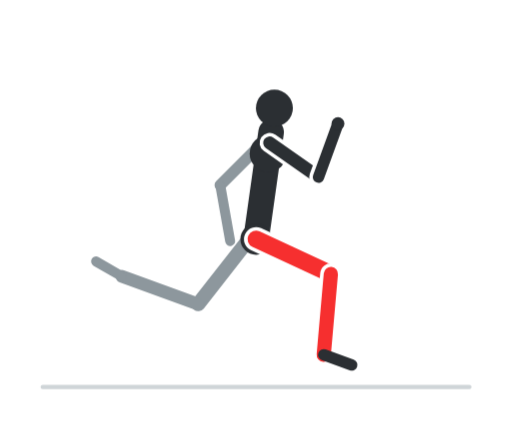
t = 0.00 s
t = 0.60 s: frame unchanged from t = 0.00 s, image omitted
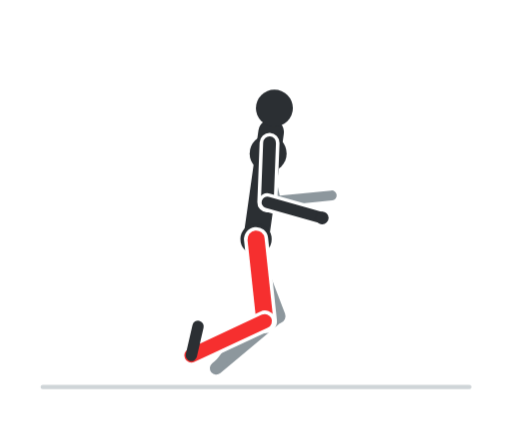
t = 1.20 s
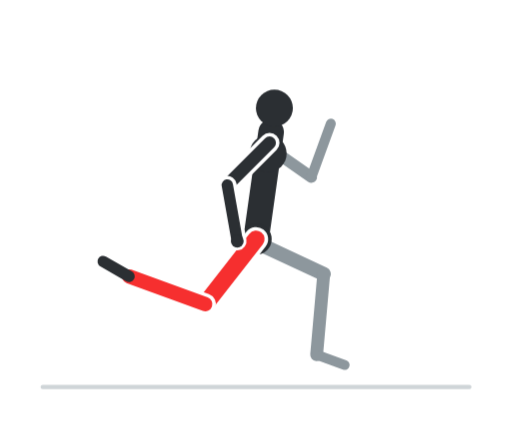
t = 1.80 s
t = 2.40 s: frame unchanged from t = 1.80 s, image omitted
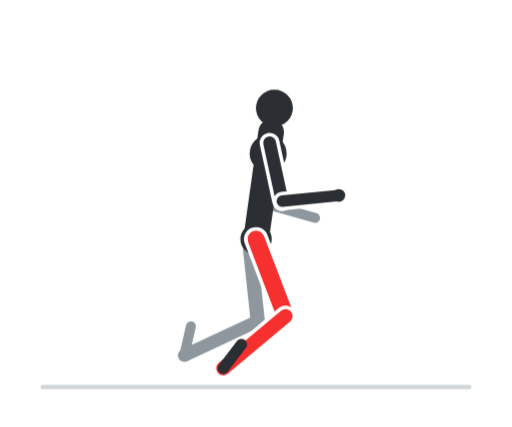
t = 3.00 s

The animated SVG that drew these frames (rendered in a browser with its animation timeline set to each time). Animation: 8 CSS @keyframes rules; one cycle of 3.60 s, repeats indefinitely.

<svg xmlns="http://www.w3.org/2000/svg" viewBox="0 0 360 300" width="360" height="300" role="img" aria-label="Corsa"><style>.f{opacity:0;animation-duration:3.6s;animation-iteration-count:infinite;animation-timing-function:step-end}@keyframes k0{0.000%{opacity:1}5.556%{opacity:1}11.111%{opacity:1}16.667%{opacity:0}22.222%{opacity:0}27.778%{opacity:0}33.333%{opacity:0}38.889%{opacity:0}44.444%{opacity:0}50.000%{opacity:0}55.556%{opacity:0}61.111%{opacity:0}66.667%{opacity:0}72.222%{opacity:0}77.778%{opacity:0}83.333%{opacity:0}88.889%{opacity:0}94.444%{opacity:0}100%{opacity:1}}.f0{animation-name:k0}@keyframes k1{0.000%{opacity:0}5.556%{opacity:0}11.111%{opacity:0}16.667%{opacity:1}22.222%{opacity:0}27.778%{opacity:0}33.333%{opacity:0}38.889%{opacity:0}44.444%{opacity:0}50.000%{opacity:0}55.556%{opacity:0}61.111%{opacity:0}66.667%{opacity:0}72.222%{opacity:0}77.778%{opacity:0}83.333%{opacity:0}88.889%{opacity:0}94.444%{opacity:1}100%{opacity:0}}.f1{animation-name:k1}@keyframes k2{0.000%{opacity:0}5.556%{opacity:0}11.111%{opacity:0}16.667%{opacity:0}22.222%{opacity:1}27.778%{opacity:0}33.333%{opacity:0}38.889%{opacity:0}44.444%{opacity:0}50.000%{opacity:0}55.556%{opacity:0}61.111%{opacity:0}66.667%{opacity:0}72.222%{opacity:0}77.778%{opacity:0}83.333%{opacity:0}88.889%{opacity:1}94.444%{opacity:0}100%{opacity:0}}.f2{animation-name:k2}@keyframes k3{0.000%{opacity:0}5.556%{opacity:0}11.111%{opacity:0}16.667%{opacity:0}22.222%{opacity:0}27.778%{opacity:1}33.333%{opacity:0}38.889%{opacity:0}44.444%{opacity:0}50.000%{opacity:0}55.556%{opacity:0}61.111%{opacity:0}66.667%{opacity:0}72.222%{opacity:0}77.778%{opacity:0}83.333%{opacity:1}88.889%{opacity:0}94.444%{opacity:0}100%{opacity:0}}.f3{animation-name:k3}@keyframes k4{0.000%{opacity:0}5.556%{opacity:0}11.111%{opacity:0}16.667%{opacity:0}22.222%{opacity:0}27.778%{opacity:0}33.333%{opacity:1}38.889%{opacity:0}44.444%{opacity:0}50.000%{opacity:0}55.556%{opacity:0}61.111%{opacity:0}66.667%{opacity:0}72.222%{opacity:0}77.778%{opacity:1}83.333%{opacity:0}88.889%{opacity:0}94.444%{opacity:0}100%{opacity:0}}.f4{animation-name:k4}@keyframes k5{0.000%{opacity:0}5.556%{opacity:0}11.111%{opacity:0}16.667%{opacity:0}22.222%{opacity:0}27.778%{opacity:0}33.333%{opacity:0}38.889%{opacity:1}44.444%{opacity:0}50.000%{opacity:0}55.556%{opacity:0}61.111%{opacity:0}66.667%{opacity:0}72.222%{opacity:1}77.778%{opacity:0}83.333%{opacity:0}88.889%{opacity:0}94.444%{opacity:0}100%{opacity:0}}.f5{animation-name:k5}@keyframes k6{0.000%{opacity:0}5.556%{opacity:0}11.111%{opacity:0}16.667%{opacity:0}22.222%{opacity:0}27.778%{opacity:0}33.333%{opacity:0}38.889%{opacity:0}44.444%{opacity:1}50.000%{opacity:0}55.556%{opacity:0}61.111%{opacity:0}66.667%{opacity:1}72.222%{opacity:0}77.778%{opacity:0}83.333%{opacity:0}88.889%{opacity:0}94.444%{opacity:0}100%{opacity:0}}.f6{animation-name:k6}@keyframes k7{0.000%{opacity:0}5.556%{opacity:0}11.111%{opacity:0}16.667%{opacity:0}22.222%{opacity:0}27.778%{opacity:0}33.333%{opacity:0}38.889%{opacity:0}44.444%{opacity:0}50.000%{opacity:1}55.556%{opacity:1}61.111%{opacity:1}66.667%{opacity:0}72.222%{opacity:0}77.778%{opacity:0}83.333%{opacity:0}88.889%{opacity:0}94.444%{opacity:0}100%{opacity:0}}.f7{animation-name:k7}@media (prefers-reduced-motion:reduce){.f{animation:none}.f7{opacity:1}}</style><rect width="360" height="300" rx="16" fill="#ffffff"/><g class="f f0"><line x1="30" y1="272" x2="330" y2="272" stroke="#cfd5d8" stroke-width="3" stroke-linecap="round"/><line x1="175" y1="168" x2="139.3" y2="213.7" stroke="#8d979d" stroke-width="10" stroke-linecap="round"/><line x1="139.3" y1="213.7" x2="85.7" y2="194.2" stroke="#8d979d" stroke-width="9" stroke-linecap="round"/><line x1="85.7" y1="194.2" x2="67.5" y2="183.7" stroke="#8d979d" stroke-width="7" stroke-linecap="round"/><line x1="184.5" y1="100.3" x2="154.8" y2="130" stroke="#8d979d" stroke-width="8" stroke-linecap="round"/><line x1="154.8" y1="130" x2="161.8" y2="169.4" stroke="#8d979d" stroke-width="7" stroke-linecap="round"/><line x1="180" y1="168" x2="190.6" y2="92.7" stroke="#2b2f33" stroke-width="18" stroke-linecap="round"/><circle cx="188.5" cy="107.8" r="13" fill="#2b2f33"/><circle cx="180" cy="168" r="11" fill="#2b2f33"/><line x1="180" y1="168" x2="232.6" y2="192.5" stroke="#ffffff" stroke-width="17" stroke-linecap="round"/><line x1="180" y1="168" x2="232.6" y2="192.5" stroke="#f62f2f" stroke-width="12" stroke-linecap="round"/><line x1="232.6" y1="192.5" x2="227.6" y2="249.3" stroke="#ffffff" stroke-width="15" stroke-linecap="round"/><line x1="232.6" y1="192.5" x2="227.6" y2="249.3" stroke="#f62f2f" stroke-width="10" stroke-linecap="round"/><line x1="227.6" y1="249.3" x2="247.3" y2="256.5" stroke="#2b2f33" stroke-width="8" stroke-linecap="round"/><circle cx="192.9" cy="75.9" r="13" fill="#2b2f33"/><line x1="189.5" y1="100.3" x2="223.9" y2="124.4" stroke="#ffffff" stroke-width="14" stroke-linecap="round"/><line x1="189.5" y1="100.3" x2="223.9" y2="124.4" stroke="#2b2f33" stroke-width="9" stroke-linecap="round"/><line x1="223.9" y1="124.4" x2="237.6" y2="86.8" stroke="#ffffff" stroke-width="13" stroke-linecap="round"/><line x1="223.9" y1="124.4" x2="237.6" y2="86.8" stroke="#2b2f33" stroke-width="8" stroke-linecap="round"/><circle cx="237.6" cy="86.8" r="4.5" fill="#2b2f33"/></g><g class="f f1"><line x1="30" y1="272" x2="330" y2="272" stroke="#cfd5d8" stroke-width="3" stroke-linecap="round"/><line x1="175" y1="168" x2="152.1" y2="221.3" stroke="#8d979d" stroke-width="10" stroke-linecap="round"/><line x1="152.1" y1="221.3" x2="95.3" y2="216.3" stroke="#8d979d" stroke-width="9" stroke-linecap="round"/><line x1="95.3" y1="216.3" x2="83" y2="199.3" stroke="#8d979d" stroke-width="7" stroke-linecap="round"/><line x1="184.5" y1="100.3" x2="163.1" y2="136.4" stroke="#8d979d" stroke-width="8" stroke-linecap="round"/><line x1="163.1" y1="136.4" x2="183.9" y2="170.5" stroke="#8d979d" stroke-width="7" stroke-linecap="round"/><line x1="180" y1="168" x2="190.6" y2="92.7" stroke="#2b2f33" stroke-width="18" stroke-linecap="round"/><circle cx="188.5" cy="107.8" r="13" fill="#2b2f33"/><circle cx="180" cy="168" r="11" fill="#2b2f33"/><line x1="180" y1="168" x2="224.6" y2="205.1" stroke="#ffffff" stroke-width="17" stroke-linecap="round"/><line x1="180" y1="168" x2="224.6" y2="205.1" stroke="#f62f2f" stroke-width="12" stroke-linecap="round"/><line x1="224.6" y1="205.1" x2="205.1" y2="258.6" stroke="#ffffff" stroke-width="15" stroke-linecap="round"/><line x1="224.6" y1="205.1" x2="205.1" y2="258.6" stroke="#f62f2f" stroke-width="10" stroke-linecap="round"/><line x1="205.1" y1="258.6" x2="226.1" y2="257.1" stroke="#2b2f33" stroke-width="8" stroke-linecap="round"/><circle cx="192.9" cy="75.9" r="13" fill="#2b2f33"/><line x1="189.5" y1="100.3" x2="216.9" y2="132.1" stroke="#ffffff" stroke-width="14" stroke-linecap="round"/><line x1="189.5" y1="100.3" x2="216.9" y2="132.1" stroke="#2b2f33" stroke-width="9" stroke-linecap="round"/><line x1="216.9" y1="132.1" x2="243.4" y2="102.1" stroke="#ffffff" stroke-width="13" stroke-linecap="round"/><line x1="216.9" y1="132.1" x2="243.4" y2="102.1" stroke="#2b2f33" stroke-width="8" stroke-linecap="round"/><circle cx="243.4" cy="102.1" r="4.5" fill="#2b2f33"/></g><g class="f f2"><line x1="30" y1="272" x2="330" y2="272" stroke="#cfd5d8" stroke-width="3" stroke-linecap="round"/><line x1="175" y1="168" x2="166.4" y2="225.4" stroke="#8d979d" stroke-width="10" stroke-linecap="round"/><line x1="166.4" y1="225.4" x2="110.2" y2="235.3" stroke="#8d979d" stroke-width="9" stroke-linecap="round"/><line x1="110.2" y1="235.3" x2="106.1" y2="214.7" stroke="#8d979d" stroke-width="7" stroke-linecap="round"/><line x1="184.5" y1="100.3" x2="172.6" y2="140.6" stroke="#8d979d" stroke-width="8" stroke-linecap="round"/><line x1="172.6" y1="140.6" x2="204.5" y2="164.7" stroke="#8d979d" stroke-width="7" stroke-linecap="round"/><line x1="180" y1="168" x2="190.6" y2="92.7" stroke="#2b2f33" stroke-width="18" stroke-linecap="round"/><circle cx="188.5" cy="107.8" r="13" fill="#2b2f33"/><circle cx="180" cy="168" r="11" fill="#2b2f33"/><line x1="180" y1="168" x2="213.7" y2="215.2" stroke="#ffffff" stroke-width="17" stroke-linecap="round"/><line x1="180" y1="168" x2="213.7" y2="215.2" stroke="#f62f2f" stroke-width="12" stroke-linecap="round"/><line x1="213.7" y1="215.2" x2="181" y2="261.9" stroke="#ffffff" stroke-width="15" stroke-linecap="round"/><line x1="213.7" y1="215.2" x2="181" y2="261.9" stroke="#f62f2f" stroke-width="10" stroke-linecap="round"/><line x1="181" y1="261.9" x2="199.5" y2="251.8" stroke="#2b2f33" stroke-width="8" stroke-linecap="round"/><circle cx="192.9" cy="75.9" r="13" fill="#2b2f33"/><line x1="189.5" y1="100.3" x2="208.2" y2="137.9" stroke="#ffffff" stroke-width="14" stroke-linecap="round"/><line x1="189.5" y1="100.3" x2="208.2" y2="137.9" stroke="#2b2f33" stroke-width="9" stroke-linecap="round"/><line x1="208.2" y1="137.9" x2="243.8" y2="119.6" stroke="#ffffff" stroke-width="13" stroke-linecap="round"/><line x1="208.2" y1="137.9" x2="243.8" y2="119.6" stroke="#2b2f33" stroke-width="8" stroke-linecap="round"/><circle cx="243.8" cy="119.6" r="4.5" fill="#2b2f33"/></g><g class="f f3"><line x1="30" y1="272" x2="330" y2="272" stroke="#cfd5d8" stroke-width="3" stroke-linecap="round"/><line x1="175" y1="168" x2="181.2" y2="225.7" stroke="#8d979d" stroke-width="10" stroke-linecap="round"/><line x1="181.2" y1="225.7" x2="129.5" y2="249.8" stroke="#8d979d" stroke-width="9" stroke-linecap="round"/><line x1="129.5" y1="249.8" x2="134.2" y2="229.3" stroke="#8d979d" stroke-width="7" stroke-linecap="round"/><line x1="184.5" y1="100.3" x2="182.9" y2="142.2" stroke="#8d979d" stroke-width="8" stroke-linecap="round"/><line x1="182.9" y1="142.2" x2="221.5" y2="153.1" stroke="#8d979d" stroke-width="7" stroke-linecap="round"/><line x1="180" y1="168" x2="190.6" y2="92.7" stroke="#2b2f33" stroke-width="18" stroke-linecap="round"/><circle cx="188.5" cy="107.8" r="13" fill="#2b2f33"/><circle cx="180" cy="168" r="11" fill="#2b2f33"/><line x1="180" y1="168" x2="200.7" y2="222.2" stroke="#ffffff" stroke-width="17" stroke-linecap="round"/><line x1="180" y1="168" x2="200.7" y2="222.2" stroke="#f62f2f" stroke-width="12" stroke-linecap="round"/><line x1="200.7" y1="222.2" x2="157" y2="258.8" stroke="#ffffff" stroke-width="15" stroke-linecap="round"/><line x1="200.7" y1="222.2" x2="157" y2="258.8" stroke="#f62f2f" stroke-width="10" stroke-linecap="round"/><line x1="157" y1="258.8" x2="169.7" y2="242.1" stroke="#2b2f33" stroke-width="8" stroke-linecap="round"/><circle cx="192.9" cy="75.9" r="13" fill="#2b2f33"/><line x1="189.5" y1="100.3" x2="198.4" y2="141.3" stroke="#ffffff" stroke-width="14" stroke-linecap="round"/><line x1="189.5" y1="100.3" x2="198.4" y2="141.3" stroke="#2b2f33" stroke-width="9" stroke-linecap="round"/><line x1="198.4" y1="141.3" x2="238.2" y2="137.3" stroke="#ffffff" stroke-width="13" stroke-linecap="round"/><line x1="198.4" y1="141.3" x2="238.2" y2="137.3" stroke="#2b2f33" stroke-width="8" stroke-linecap="round"/><circle cx="238.2" cy="137.3" r="4.5" fill="#2b2f33"/></g><g class="f f4"><line x1="30" y1="272" x2="330" y2="272" stroke="#cfd5d8" stroke-width="3" stroke-linecap="round"/><line x1="175" y1="168" x2="195.7" y2="222.2" stroke="#8d979d" stroke-width="10" stroke-linecap="round"/><line x1="195.7" y1="222.2" x2="152" y2="258.8" stroke="#8d979d" stroke-width="9" stroke-linecap="round"/><line x1="152" y1="258.8" x2="164.7" y2="242.1" stroke="#8d979d" stroke-width="7" stroke-linecap="round"/><line x1="184.5" y1="100.3" x2="193.4" y2="141.3" stroke="#8d979d" stroke-width="8" stroke-linecap="round"/><line x1="193.4" y1="141.3" x2="233.2" y2="137.3" stroke="#8d979d" stroke-width="7" stroke-linecap="round"/><line x1="180" y1="168" x2="190.6" y2="92.7" stroke="#2b2f33" stroke-width="18" stroke-linecap="round"/><circle cx="188.5" cy="107.8" r="13" fill="#2b2f33"/><circle cx="180" cy="168" r="11" fill="#2b2f33"/><line x1="180" y1="168" x2="186.2" y2="225.7" stroke="#ffffff" stroke-width="17" stroke-linecap="round"/><line x1="180" y1="168" x2="186.2" y2="225.7" stroke="#f62f2f" stroke-width="12" stroke-linecap="round"/><line x1="186.2" y1="225.7" x2="134.5" y2="249.8" stroke="#ffffff" stroke-width="15" stroke-linecap="round"/><line x1="186.2" y1="225.7" x2="134.5" y2="249.8" stroke="#f62f2f" stroke-width="10" stroke-linecap="round"/><line x1="134.5" y1="249.8" x2="139.2" y2="229.3" stroke="#2b2f33" stroke-width="8" stroke-linecap="round"/><circle cx="192.9" cy="75.9" r="13" fill="#2b2f33"/><line x1="189.5" y1="100.3" x2="187.9" y2="142.2" stroke="#ffffff" stroke-width="14" stroke-linecap="round"/><line x1="189.5" y1="100.3" x2="187.9" y2="142.2" stroke="#2b2f33" stroke-width="9" stroke-linecap="round"/><line x1="187.9" y1="142.2" x2="226.5" y2="153.1" stroke="#ffffff" stroke-width="13" stroke-linecap="round"/><line x1="187.9" y1="142.2" x2="226.5" y2="153.1" stroke="#2b2f33" stroke-width="8" stroke-linecap="round"/><circle cx="226.5" cy="153.1" r="4.5" fill="#2b2f33"/></g><g class="f f5"><line x1="30" y1="272" x2="330" y2="272" stroke="#cfd5d8" stroke-width="3" stroke-linecap="round"/><line x1="175" y1="168" x2="208.7" y2="215.2" stroke="#8d979d" stroke-width="10" stroke-linecap="round"/><line x1="208.7" y1="215.2" x2="176" y2="261.9" stroke="#8d979d" stroke-width="9" stroke-linecap="round"/><line x1="176" y1="261.9" x2="194.5" y2="251.8" stroke="#8d979d" stroke-width="7" stroke-linecap="round"/><line x1="184.5" y1="100.3" x2="203.2" y2="137.9" stroke="#8d979d" stroke-width="8" stroke-linecap="round"/><line x1="203.2" y1="137.9" x2="238.8" y2="119.6" stroke="#8d979d" stroke-width="7" stroke-linecap="round"/><line x1="180" y1="168" x2="190.6" y2="92.7" stroke="#2b2f33" stroke-width="18" stroke-linecap="round"/><circle cx="188.5" cy="107.8" r="13" fill="#2b2f33"/><circle cx="180" cy="168" r="11" fill="#2b2f33"/><line x1="180" y1="168" x2="171.4" y2="225.4" stroke="#ffffff" stroke-width="17" stroke-linecap="round"/><line x1="180" y1="168" x2="171.4" y2="225.4" stroke="#f62f2f" stroke-width="12" stroke-linecap="round"/><line x1="171.4" y1="225.4" x2="115.2" y2="235.3" stroke="#ffffff" stroke-width="15" stroke-linecap="round"/><line x1="171.4" y1="225.4" x2="115.2" y2="235.3" stroke="#f62f2f" stroke-width="10" stroke-linecap="round"/><line x1="115.2" y1="235.3" x2="111.1" y2="214.7" stroke="#2b2f33" stroke-width="8" stroke-linecap="round"/><circle cx="192.9" cy="75.9" r="13" fill="#2b2f33"/><line x1="189.5" y1="100.3" x2="177.6" y2="140.6" stroke="#ffffff" stroke-width="14" stroke-linecap="round"/><line x1="189.5" y1="100.3" x2="177.6" y2="140.6" stroke="#2b2f33" stroke-width="9" stroke-linecap="round"/><line x1="177.6" y1="140.6" x2="209.5" y2="164.7" stroke="#ffffff" stroke-width="13" stroke-linecap="round"/><line x1="177.6" y1="140.6" x2="209.5" y2="164.7" stroke="#2b2f33" stroke-width="8" stroke-linecap="round"/><circle cx="209.5" cy="164.7" r="4.5" fill="#2b2f33"/></g><g class="f f6"><line x1="30" y1="272" x2="330" y2="272" stroke="#cfd5d8" stroke-width="3" stroke-linecap="round"/><line x1="175" y1="168" x2="219.6" y2="205.1" stroke="#8d979d" stroke-width="10" stroke-linecap="round"/><line x1="219.6" y1="205.1" x2="200.1" y2="258.6" stroke="#8d979d" stroke-width="9" stroke-linecap="round"/><line x1="200.1" y1="258.6" x2="221.1" y2="257.1" stroke="#8d979d" stroke-width="7" stroke-linecap="round"/><line x1="184.5" y1="100.3" x2="211.9" y2="132.1" stroke="#8d979d" stroke-width="8" stroke-linecap="round"/><line x1="211.9" y1="132.1" x2="238.4" y2="102.1" stroke="#8d979d" stroke-width="7" stroke-linecap="round"/><line x1="180" y1="168" x2="190.6" y2="92.7" stroke="#2b2f33" stroke-width="18" stroke-linecap="round"/><circle cx="188.5" cy="107.8" r="13" fill="#2b2f33"/><circle cx="180" cy="168" r="11" fill="#2b2f33"/><line x1="180" y1="168" x2="157.1" y2="221.3" stroke="#ffffff" stroke-width="17" stroke-linecap="round"/><line x1="180" y1="168" x2="157.1" y2="221.3" stroke="#f62f2f" stroke-width="12" stroke-linecap="round"/><line x1="157.1" y1="221.3" x2="100.3" y2="216.3" stroke="#ffffff" stroke-width="15" stroke-linecap="round"/><line x1="157.1" y1="221.3" x2="100.3" y2="216.3" stroke="#f62f2f" stroke-width="10" stroke-linecap="round"/><line x1="100.3" y1="216.3" x2="88" y2="199.3" stroke="#2b2f33" stroke-width="8" stroke-linecap="round"/><circle cx="192.9" cy="75.9" r="13" fill="#2b2f33"/><line x1="189.5" y1="100.3" x2="168.1" y2="136.4" stroke="#ffffff" stroke-width="14" stroke-linecap="round"/><line x1="189.5" y1="100.3" x2="168.1" y2="136.4" stroke="#2b2f33" stroke-width="9" stroke-linecap="round"/><line x1="168.1" y1="136.4" x2="188.9" y2="170.5" stroke="#ffffff" stroke-width="13" stroke-linecap="round"/><line x1="168.1" y1="136.4" x2="188.9" y2="170.5" stroke="#2b2f33" stroke-width="8" stroke-linecap="round"/><circle cx="188.9" cy="170.5" r="4.5" fill="#2b2f33"/></g><g class="f f7"><line x1="30" y1="272" x2="330" y2="272" stroke="#cfd5d8" stroke-width="3" stroke-linecap="round"/><line x1="175" y1="168" x2="227.6" y2="192.5" stroke="#8d979d" stroke-width="10" stroke-linecap="round"/><line x1="227.6" y1="192.5" x2="222.6" y2="249.3" stroke="#8d979d" stroke-width="9" stroke-linecap="round"/><line x1="222.6" y1="249.3" x2="242.3" y2="256.5" stroke="#8d979d" stroke-width="7" stroke-linecap="round"/><line x1="184.5" y1="100.3" x2="218.9" y2="124.4" stroke="#8d979d" stroke-width="8" stroke-linecap="round"/><line x1="218.9" y1="124.4" x2="232.6" y2="86.8" stroke="#8d979d" stroke-width="7" stroke-linecap="round"/><line x1="180" y1="168" x2="190.6" y2="92.7" stroke="#2b2f33" stroke-width="18" stroke-linecap="round"/><circle cx="188.5" cy="107.8" r="13" fill="#2b2f33"/><circle cx="180" cy="168" r="11" fill="#2b2f33"/><line x1="180" y1="168" x2="144.3" y2="213.7" stroke="#ffffff" stroke-width="17" stroke-linecap="round"/><line x1="180" y1="168" x2="144.3" y2="213.7" stroke="#f62f2f" stroke-width="12" stroke-linecap="round"/><line x1="144.3" y1="213.7" x2="90.7" y2="194.2" stroke="#ffffff" stroke-width="15" stroke-linecap="round"/><line x1="144.3" y1="213.7" x2="90.7" y2="194.2" stroke="#f62f2f" stroke-width="10" stroke-linecap="round"/><line x1="90.7" y1="194.2" x2="72.5" y2="183.7" stroke="#2b2f33" stroke-width="8" stroke-linecap="round"/><circle cx="192.9" cy="75.9" r="13" fill="#2b2f33"/><line x1="189.5" y1="100.3" x2="159.8" y2="130" stroke="#ffffff" stroke-width="14" stroke-linecap="round"/><line x1="189.5" y1="100.3" x2="159.8" y2="130" stroke="#2b2f33" stroke-width="9" stroke-linecap="round"/><line x1="159.8" y1="130" x2="166.8" y2="169.4" stroke="#ffffff" stroke-width="13" stroke-linecap="round"/><line x1="159.8" y1="130" x2="166.8" y2="169.4" stroke="#2b2f33" stroke-width="8" stroke-linecap="round"/><circle cx="166.8" cy="169.4" r="4.5" fill="#2b2f33"/></g></svg>
